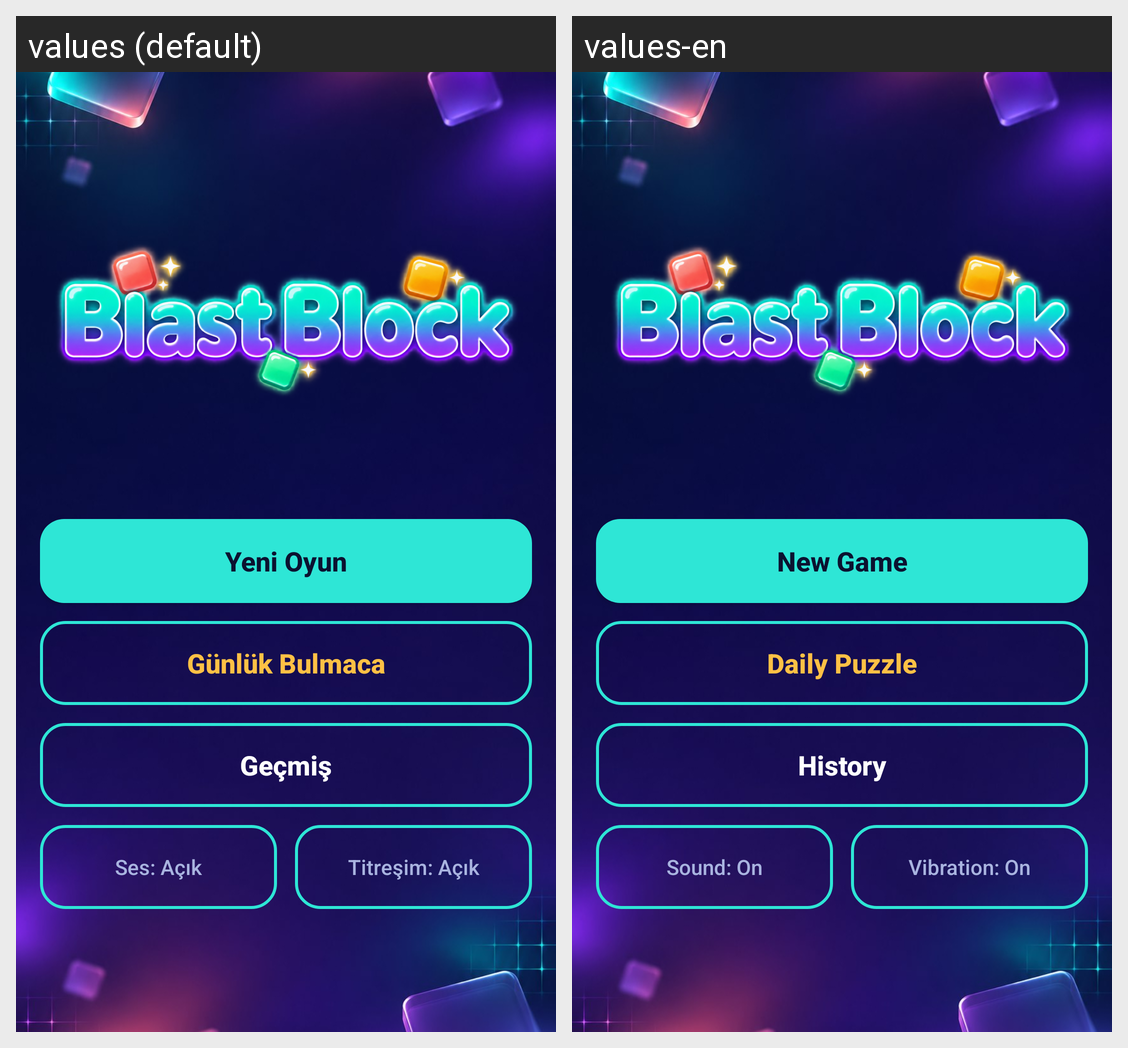

Translations of the strings shown on this Android screen, per locale in the grid:
Android screen res/layout/activity_menu.xml rendered under 2 locales, left to right: values (default), values-en. Device: Nexus 5 (rendered at 1080×1920; each locale shown at half size, 540×960, under a caption strip naming it); theme Theme.BlastBlock.
Strings drawn on this screen, with the default value and each locale's value (text and hints the layout hard-codes, and strings that could not be matched under every locale, appear in the picture but are not listed):

menu_new_game
  values: Yeni Oyun
  values-en: New Game

menu_daily
  values: Günlük Bulmaca
  values-en: Daily Puzzle

menu_history
  values: Geçmiş
  values-en: History

menu_sound_on
  values: Ses: Açık
  values-en: Sound: On

menu_vibration_on
  values: Titreşim: Açık
  values-en: Vibration: On
